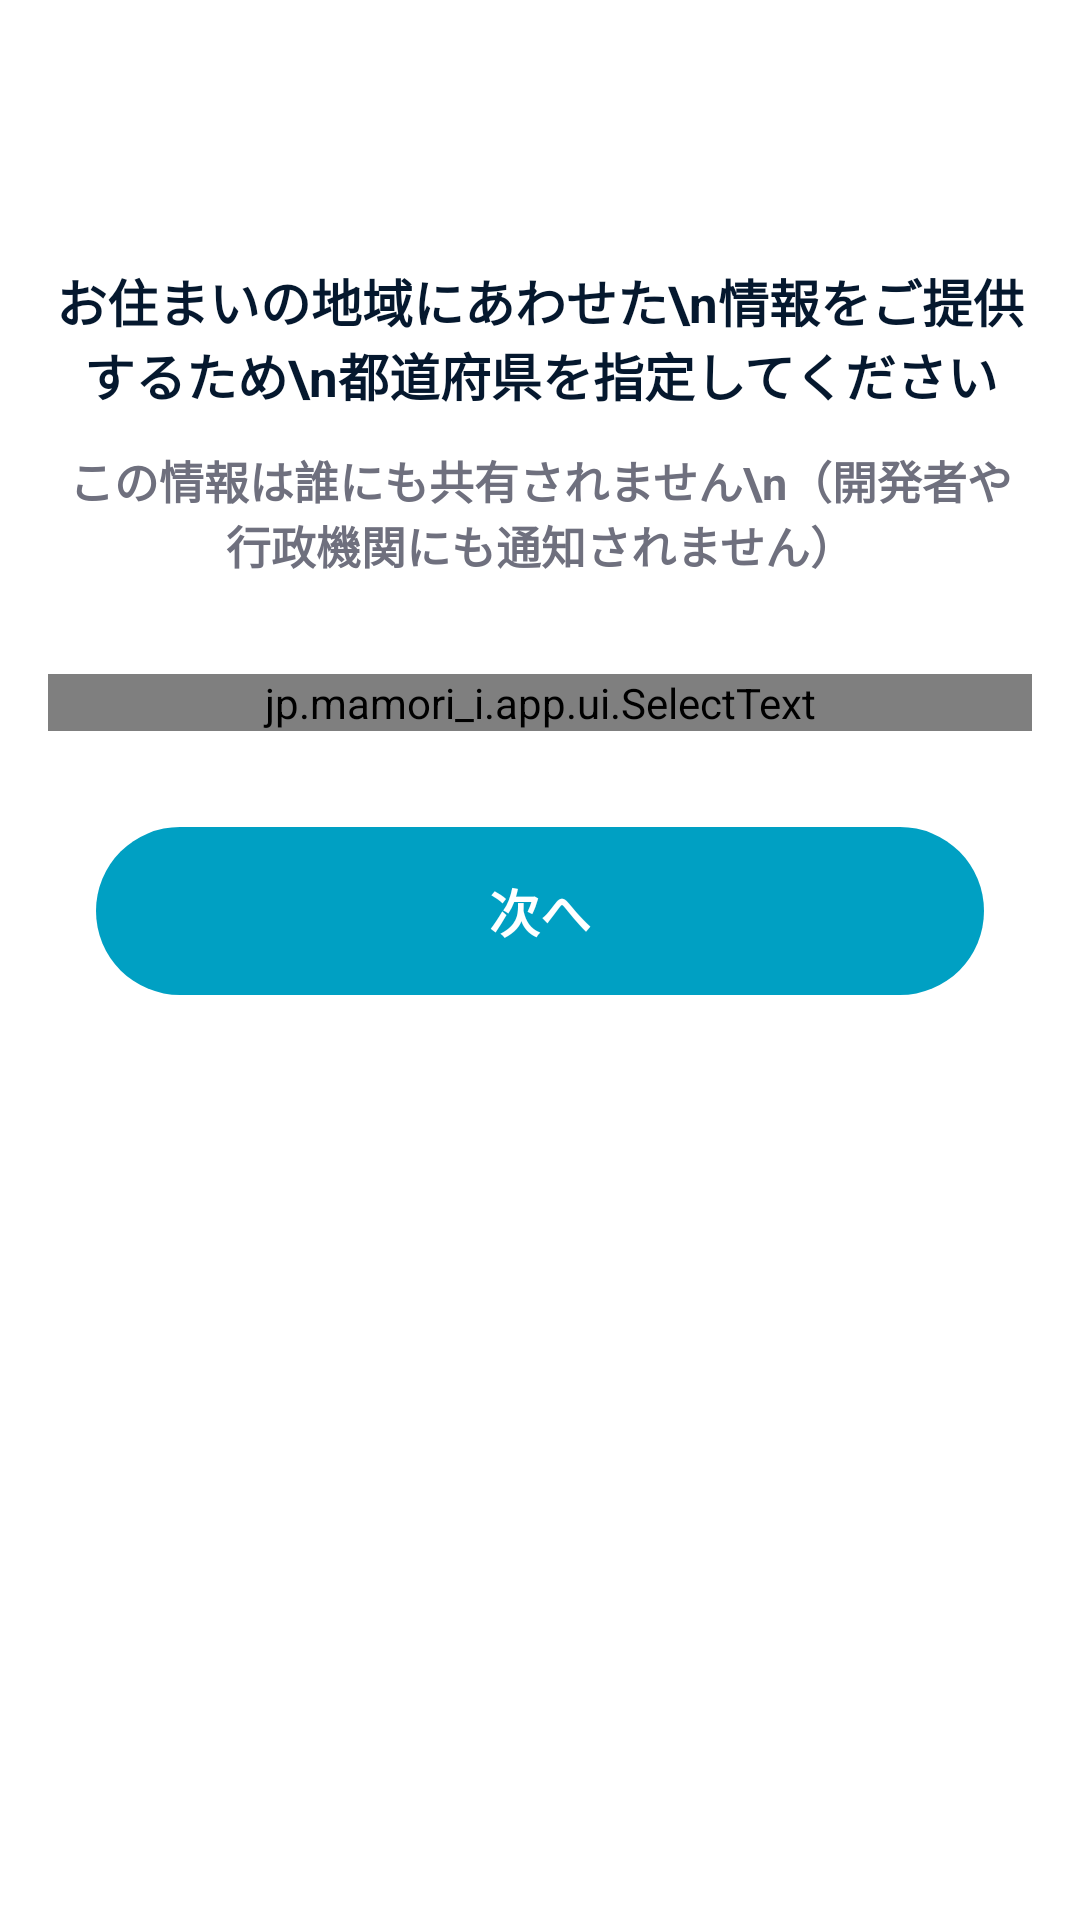

Produce the Android XML layout that renders to this screen, including the resource entries it uses.
<!-- AndroidManifest.xml: application theme AppTheme -->
<!-- res/layout/activity_input_prefecture.xml -->
<?xml version="1.0" encoding="utf-8"?>
<LinearLayout
    android:id="@+id/root"
    xmlns:android="http://schemas.android.com/apk/res/android"
    xmlns:app="http://schemas.android.com/apk/res-auto"
    android:layout_width="match_parent"
    android:layout_height="match_parent"
    android:orientation="vertical"
    android:background="@color/colorBgWhite">

    <androidx.appcompat.widget.Toolbar style="@style/ToolBar" android:id="@+id/toolBar"/>

    <LinearLayout
        android:layout_width="match_parent"
        android:layout_height="match_parent"
        android:layout_marginStart="16dp"
        android:layout_marginEnd="16dp"
        android:orientation="vertical">

        <TextView
            android:layout_width="wrap_content"
            android:layout_height="wrap_content"
            android:layout_marginTop="32dp"
            android:layout_gravity="center_horizontal"
            android:gravity="center"
            android:textColor="@color/colorTextBlack"
            android:textStyle="bold"
            android:textSize="17sp"
            android:text="お住まいの地域にあわせた\n情報をご提供するため\n都道府県を指定してください"/>

        <TextView
            android:layout_width="wrap_content"
            android:layout_height="wrap_content"
            android:layout_marginTop="12dp"
            android:layout_gravity="center_horizontal"
            android:gravity="center"
            android:textColor="@color/colorTextGray"
            android:textStyle="bold"
            android:textSize="15sp"
            android:text="この情報は誰にも共有されません\n（開発者や行政機関にも通知されません）"/>

        <jp.mamori_i.app.ui.SelectText
            android:id="@+id/prefecturesSelectText"
            android:layout_width="match_parent"
            android:layout_height="wrap_content"
            android:layout_marginTop="32dp"
            app:selectText_hint="お住まいの都道府県を選択"/>

        <Button style="@style/ExecuteButton"
            android:id="@+id/executeButton"
            android:layout_width="match_parent"
            android:layout_marginTop="32dp"
            android:layout_marginStart="16dp"
            android:layout_marginEnd="16dp"
            android:text="次へ"/>

    </LinearLayout>

</LinearLayout>
<!-- resources referenced by this layout -->
<resources>
  <color name="colorBgWhite">#FFFFFF</color>
  <color name="colorTextBlack">#05182E</color>
  <color name="colorTextGray">#6F707E</color>
  <style name="ExecuteButton" parent="Widget.AppCompat.Button">
          <item name="android:layout_height">56dp</item>
          <item name="android:textAllCaps">false</item>
          <item name="android:textSize">17sp</item>
          <item name="android:textStyle">bold</item>
          <item name="android:stateListAnimator">@null</item>
          <item name="android:background">@drawable/ripple_button_execute</item>
          <item name="android:textColor">@color/colorExecuteButtonText</item>
      </style>
  <style name="ToolBar" parent="Widget.AppCompat.Toolbar">
          <item name="android:layout_height">wrap_content</item>
          <item name="android:layout_width">match_parent</item>
          <item name="android:theme">@style/ToolBarTheme</item>
          <item name="android:minHeight">?attr/actionBarSize</item>
          <item name="android:background">@color/colorBgWhite</item>
      </style>
  <style name="AppTheme" parent="Theme.AppCompat.Light.NoActionBar">
          
          <item name="colorPrimary">@color/colorPrimary</item>
          <item name="colorPrimaryDark">@color/colorPrimaryDark</item>
          <item name="colorAccent">@color/colorAccent</item>
      </style>
  <!-- drawable ripple_button_execute (drawable) -->
  <?xml version="1.0" encoding="utf-8"?>
  <ripple xmlns:android="http://schemas.android.com/apk/res/android"
      android:color="@color/colorExecuteButtonSelected">
      <item>
          <selector>
              <item android:state_enabled="false"
                  android:drawable="@drawable/frame_button_execute_disabled"/>
              <item android:drawable="@drawable/frame_button_execute"/>
          </selector>
      </item>
  </ripple>
  <color name="colorExecuteButtonText">#FFFFFF</color>
  <style name="ToolBarTheme" parent="Theme.AppCompat.NoActionBar">
          <item name="android:textColorPrimary">@color/colorTextBlack</item>
          <item name="android:subtitleTextColor">@color/colorTextBlack</item>
      </style>
  <color name="colorPrimary">#FFFFFF</color>
  <color name="colorPrimaryDark">#000000</color>
  <color name="colorAccent">#00A0C3</color>
  <color name="colorExecuteButtonSelected">#035668</color>
  <!-- drawable frame_button_execute_disabled (drawable) -->
  <?xml version="1.0" encoding="utf-8"?>
  <layer-list xmlns:android="http://schemas.android.com/apk/res/android">
      <item>
          <shape android:shape="rectangle">
              <solid android:color="@color/colorExecuteButtonBgDisabled" />
              <corners android:radius="28dp" />
          </shape>
      </item>
  </layer-list>
  <!-- drawable frame_button_execute (drawable) -->
  <?xml version="1.0" encoding="utf-8"?>
  <layer-list xmlns:android="http://schemas.android.com/apk/res/android">
      <item>
          <shape android:shape="rectangle">
              <solid android:color="@color/colorExecuteButtonBg" />
              <corners android:radius="28dp" />
          </shape>
      </item>
  </layer-list>
  <color name="colorExecuteButtonBgDisabled">#D7D7D7</color>
  <color name="colorExecuteButtonBg">#00A0C3</color>
</resources>
